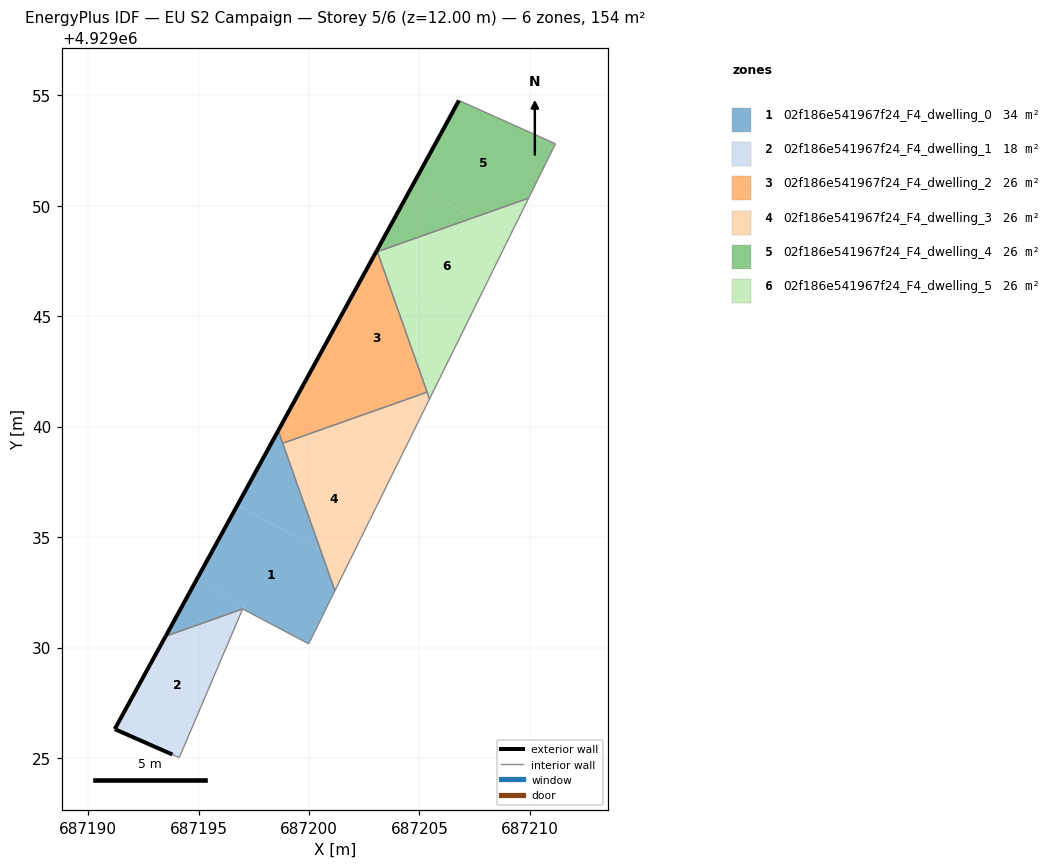
=== STOREY PLAN SPEC (per zone: floor XY polygon, exterior-wall plan segments, windows/doors) ===
zone 1: 02f186e541967f24_F4_dwelling_0  (33.8 m²)
  floor: (687199.98, 4929030.17) (687201.17, 4929032.57) (687200.53, 4929034.39) (687196.76, 4929036.45) (687194.93, 4929033.10) (687197.06, 4929031.93) (687196.99, 4929031.75)
  floor: (687196.99, 4929031.74) (687197.06, 4929031.93) (687194.93, 4929033.10) (687193.51, 4929030.51)
  floor: (687200.53, 4929034.39) (687198.61, 4929039.82) (687196.76, 4929036.45)
  exterior wall: (687193.51, 4929030.51) – (687198.60, 4929039.82)  [10.6 m]
  interior walls: 5
zone 2: 02f186e541967f24_F4_dwelling_1  (17.6 m²)
  floor: (687194.12, 4929025.01) (687196.99, 4929031.74) (687193.51, 4929030.51) (687191.20, 4929026.30) (687193.81, 4929025.16)
  floor: (687194.12, 4929025.01) (687196.99, 4929031.75) (687195.55, 4929028.37)
  exterior wall: (687191.20, 4929026.30) – (687193.51, 4929030.51)  [4.8 m]
  exterior wall: (687193.81, 4929025.16) – (687191.20, 4929026.30)  [2.9 m]
  interior walls: 3
zone 3: 02f186e541967f24_F4_dwelling_2  (25.7 m²)
  floor: (687205.34, 4929041.56) (687203.54, 4929046.65) (687202.62, 4929047.15) (687200.60, 4929043.47) (687204.58, 4929041.29)
  floor: (687204.58, 4929041.29) (687200.60, 4929043.47) (687198.65, 4929039.91) (687199.45, 4929039.47)
  floor: (687203.54, 4929046.65) (687203.09, 4929047.92) (687203.07, 4929047.97) (687202.62, 4929047.15)
  floor: (687199.45, 4929039.47) (687198.65, 4929039.91) (687198.61, 4929039.82) (687198.81, 4929039.25)
  exterior wall: (687198.60, 4929039.82) – (687203.07, 4929047.97)  [9.3 m]
  interior walls: 4
zone 4: 02f186e541967f24_F4_dwelling_3  (25.7 m²)
  floor: (687203.49, 4929037.26) (687205.28, 4929040.91) (687204.58, 4929041.29) (687199.45, 4929039.47)
  floor: (687201.74, 4929033.73) (687203.49, 4929037.26) (687199.45, 4929039.47) (687198.81, 4929039.25) (687200.53, 4929034.39)
  floor: (687205.28, 4929040.91) (687205.45, 4929041.25) (687205.34, 4929041.56) (687204.58, 4929041.29)
  floor: (687201.17, 4929032.57) (687201.74, 4929033.73) (687200.53, 4929034.39)
  interior walls: 4
zone 5: 02f186e541967f24_F4_dwelling_4  (25.7 m²)
  floor: (687209.94, 4929050.34) (687211.16, 4929052.80) (687206.79, 4929054.76) (687205.97, 4929053.27) (687204.71, 4929050.96) (687207.46, 4929049.46)
  floor: (687207.46, 4929049.46) (687204.71, 4929050.96) (687203.07, 4929047.97) (687203.09, 4929047.92)
  exterior wall: (687203.07, 4929047.97) – (687205.97, 4929053.27)  [6.0 m]
  exterior wall: (687205.97, 4929053.27) – (687206.79, 4929054.76)  [1.7 m]
  interior walls: 4
zone 6: 02f186e541967f24_F4_dwelling_5  (25.7 m²)
  floor: (687209.07, 4929048.58) (687209.94, 4929050.34) (687207.46, 4929049.46)
  floor: (687205.45, 4929041.25) (687207.14, 4929044.67) (687203.54, 4929046.65)
  floor: (687207.14, 4929044.67) (687209.94, 4929050.34) (687209.07, 4929048.58) (687207.46, 4929049.46) (687203.09, 4929047.92) (687203.54, 4929046.65)
  interior walls: 4

=== DERIVED (storey summary) ===
Building: EU S2 Campaign
Storey: 5 of 6  (floor level z = 12.00 m)
Storey gross floor area: 154.1 m²
Zones on this storey: 6
  - 02f186e541967f24_F4_dwelling_0: floor 33.8 m²; exterior wall 10.6 m (31.8 m²); WWR 0.0%
  - 02f186e541967f24_F4_dwelling_1: floor 17.6 m²; exterior wall 7.6 m (22.9 m²); WWR 0.0%
  - 02f186e541967f24_F4_dwelling_2: floor 25.7 m²; exterior wall 9.3 m (27.9 m²); WWR 0.0%
  - 02f186e541967f24_F4_dwelling_3: floor 25.7 m²
  - 02f186e541967f24_F4_dwelling_4: floor 25.7 m²; exterior wall 7.7 m (23.2 m²); WWR 0.0%
  - 02f186e541967f24_F4_dwelling_5: floor 25.7 m²
Zone adjacency (shared interzone walls):
  - 02f186e541967f24_F4_dwelling_0 ↔ 02f186e541967f24_F4_dwelling_1
  - 02f186e541967f24_F4_dwelling_0 ↔ 02f186e541967f24_F4_dwelling_2
  - 02f186e541967f24_F4_dwelling_0 ↔ 02f186e541967f24_F4_dwelling_3
  - 02f186e541967f24_F4_dwelling_2 ↔ 02f186e541967f24_F4_dwelling_3
  - 02f186e541967f24_F4_dwelling_2 ↔ 02f186e541967f24_F4_dwelling_4
  - 02f186e541967f24_F4_dwelling_2 ↔ 02f186e541967f24_F4_dwelling_5
  - 02f186e541967f24_F4_dwelling_3 ↔ 02f186e541967f24_F4_dwelling_5
  - 02f186e541967f24_F4_dwelling_4 ↔ 02f186e541967f24_F4_dwelling_5